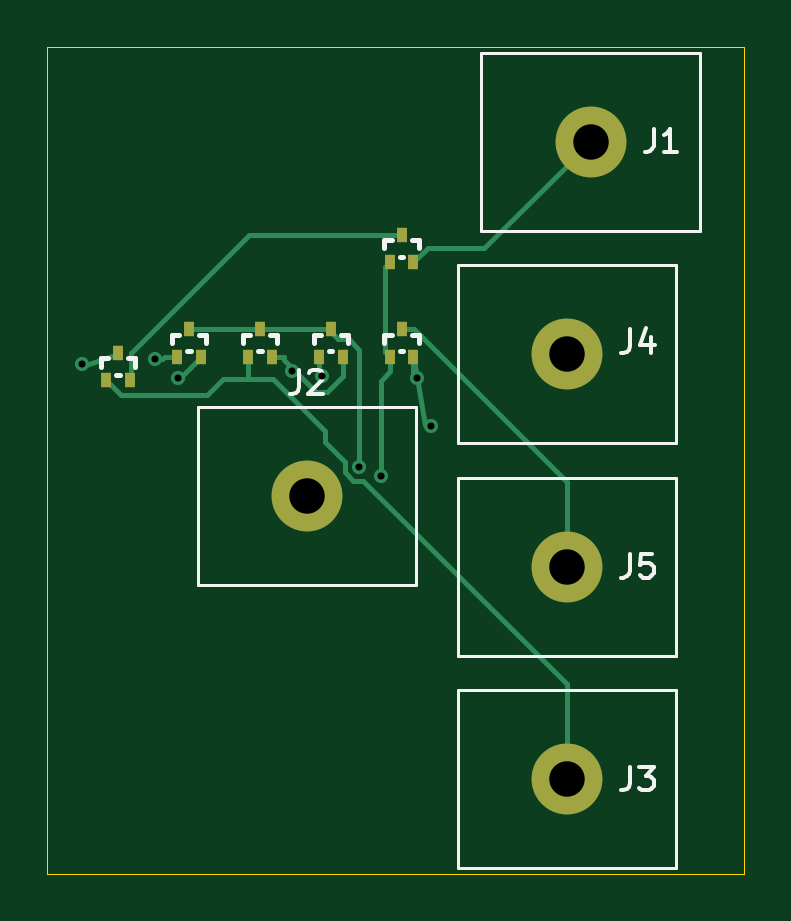
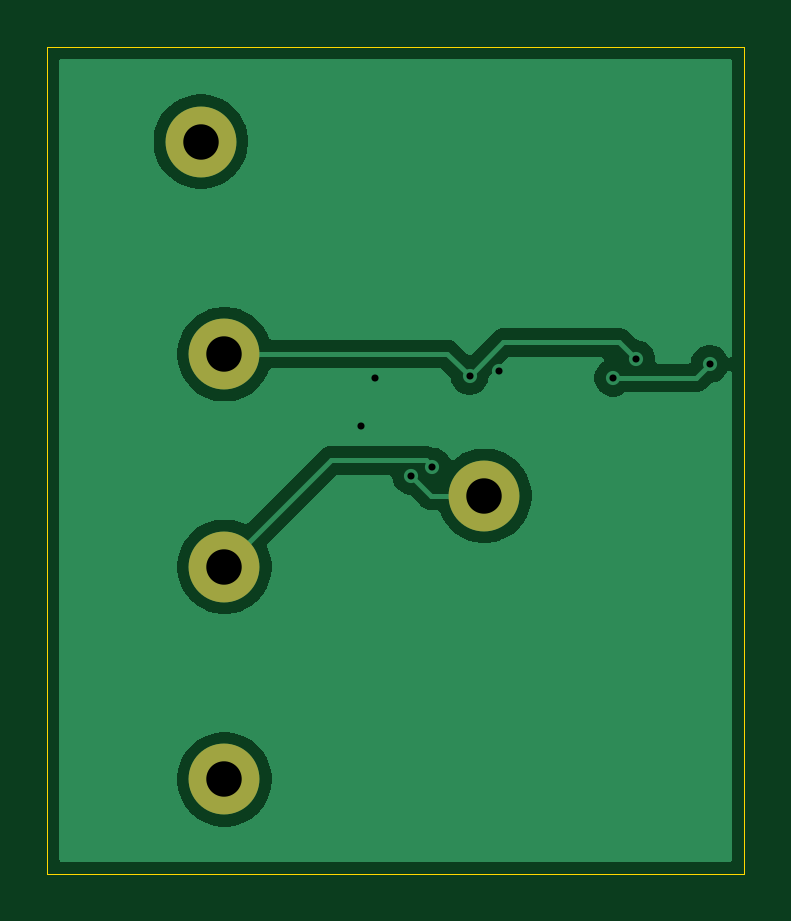
Circuit board: 11 layer files. Board 29.5 x 35.0 mm.
- bottom_copper: norgate-B_Cu.gbl (18285 bytes)
- bottom_mask: norgate-B_Mask.gbs (725 bytes)
- paste: norgate-B_Paste.gbp (490 bytes)
- bottom_silk: norgate-B_Silkscreen.gbo (735 bytes)
- outline: norgate-Edge_Cuts.gm1 (644 bytes)
- top_copper: norgate-F_Cu.gtl (5700 bytes)
- top_mask: norgate-F_Mask.gts (1297 bytes)
- paste: norgate-F_Paste.gtp (1057 bytes)
- top_silk: norgate-F_Silkscreen.gto (7465 bytes)
- drill: norgate-NPTH.drl (309 bytes)
- drill: norgate-PTH.drl (619 bytes)

=== bottom_copper: norgate-B_Cu.gbl (18285 bytes, source omitted) ===
=== bottom_mask: norgate-B_Mask.gbs ===
%TF.GenerationSoftware,KiCad,Pcbnew,9.0.7-9.0.7~ubuntu22.04.1*%
%TF.CreationDate,2026-03-05T00:00:43-04:00*%
%TF.ProjectId,norgate,6e6f7267-6174-4652-9e6b-696361645f70,rev?*%
%TF.SameCoordinates,Original*%
%TF.FileFunction,Soldermask,Bot*%
%TF.FilePolarity,Negative*%
%FSLAX46Y46*%
G04 Gerber Fmt 4.6, Leading zero omitted, Abs format (unit mm)*
G04 Created by KiCad (PCBNEW 9.0.7-9.0.7~ubuntu22.04.1) date 2026-03-05 00:00:43*
%MOMM*%
%LPD*%
G01*
G04 APERTURE LIST*
%ADD10C,3.000000*%
G04 APERTURE END LIST*
D10*
%TO.C,J2*%
X86000000Y-96000000D03*
%TD*%
%TO.C,J3*%
X97000000Y-108000000D03*
%TD*%
%TO.C,J1*%
X98000000Y-81000000D03*
%TD*%
%TO.C,J5*%
X97000000Y-99000000D03*
%TD*%
%TO.C,J4*%
X97000000Y-90000000D03*
%TD*%
M02*

=== paste: norgate-B_Paste.gbp ===
%TF.GenerationSoftware,KiCad,Pcbnew,9.0.7-9.0.7~ubuntu22.04.1*%
%TF.CreationDate,2026-03-05T00:00:43-04:00*%
%TF.ProjectId,norgate,6e6f7267-6174-4652-9e6b-696361645f70,rev?*%
%TF.SameCoordinates,Original*%
%TF.FileFunction,Paste,Bot*%
%TF.FilePolarity,Positive*%
%FSLAX46Y46*%
G04 Gerber Fmt 4.6, Leading zero omitted, Abs format (unit mm)*
G04 Created by KiCad (PCBNEW 9.0.7-9.0.7~ubuntu22.04.1) date 2026-03-05 00:00:43*
%MOMM*%
%LPD*%
G01*
G04 APERTURE LIST*
G04 APERTURE END LIST*
M02*

=== bottom_silk: norgate-B_Silkscreen.gbo ===
%TF.GenerationSoftware,KiCad,Pcbnew,9.0.7-9.0.7~ubuntu22.04.1*%
%TF.CreationDate,2026-03-05T00:00:43-04:00*%
%TF.ProjectId,norgate,6e6f7267-6174-4652-9e6b-696361645f70,rev?*%
%TF.SameCoordinates,Original*%
%TF.FileFunction,Legend,Bot*%
%TF.FilePolarity,Positive*%
%FSLAX46Y46*%
G04 Gerber Fmt 4.6, Leading zero omitted, Abs format (unit mm)*
G04 Created by KiCad (PCBNEW 9.0.7-9.0.7~ubuntu22.04.1) date 2026-03-05 00:00:43*
%MOMM*%
%LPD*%
G01*
G04 APERTURE LIST*
%ADD10C,3.000000*%
G04 APERTURE END LIST*
%LPC*%
D10*
%TO.C,J2*%
X86000000Y-96000000D03*
%TD*%
%TO.C,J3*%
X97000000Y-108000000D03*
%TD*%
%TO.C,J1*%
X98000000Y-81000000D03*
%TD*%
%TO.C,J5*%
X97000000Y-99000000D03*
%TD*%
%TO.C,J4*%
X97000000Y-90000000D03*
%TD*%
%LPD*%
M02*

=== outline: norgate-Edge_Cuts.gm1 ===
%TF.GenerationSoftware,KiCad,Pcbnew,9.0.7-9.0.7~ubuntu22.04.1*%
%TF.CreationDate,2026-03-05T00:00:43-04:00*%
%TF.ProjectId,norgate,6e6f7267-6174-4652-9e6b-696361645f70,rev?*%
%TF.SameCoordinates,Original*%
%TF.FileFunction,Profile,NP*%
%FSLAX46Y46*%
G04 Gerber Fmt 4.6, Leading zero omitted, Abs format (unit mm)*
G04 Created by KiCad (PCBNEW 9.0.7-9.0.7~ubuntu22.04.1) date 2026-03-05 00:00:43*
%MOMM*%
%LPD*%
G01*
G04 APERTURE LIST*
%TA.AperFunction,Profile*%
%ADD10C,0.050000*%
%TD*%
G04 APERTURE END LIST*
D10*
X75000000Y-77000000D02*
X104500000Y-77000000D01*
X104500000Y-112000000D01*
X75000000Y-112000000D01*
X75000000Y-77000000D01*
M02*

=== top_copper: norgate-F_Cu.gtl ===
%TF.GenerationSoftware,KiCad,Pcbnew,9.0.7-9.0.7~ubuntu22.04.1*%
%TF.CreationDate,2026-03-05T00:00:43-04:00*%
%TF.ProjectId,norgate,6e6f7267-6174-4652-9e6b-696361645f70,rev?*%
%TF.SameCoordinates,Original*%
%TF.FileFunction,Copper,L1,Top*%
%TF.FilePolarity,Positive*%
%FSLAX46Y46*%
G04 Gerber Fmt 4.6, Leading zero omitted, Abs format (unit mm)*
G04 Created by KiCad (PCBNEW 9.0.7-9.0.7~ubuntu22.04.1) date 2026-03-05 00:00:43*
%MOMM*%
%LPD*%
G01*
G04 APERTURE LIST*
%TA.AperFunction,Conductor*%
%ADD10C,0.200000*%
%TD*%
%TA.AperFunction,ComponentPad*%
%ADD11C,3.000000*%
%TD*%
%TA.AperFunction,SMDPad,CuDef*%
%ADD12R,0.460000X0.650000*%
%TD*%
%TA.AperFunction,ViaPad*%
%ADD13C,0.600000*%
%TD*%
G04 APERTURE END LIST*
D10*
%TO.N,Net-(Q1-D)*%
X78000000Y-90000000D02*
X76500000Y-90500000D01*
%TO.N,GND*%
X91000000Y-93000000D02*
X90500000Y-90000000D01*
%TD*%
D11*
%TO.P,J2,1,Pin_1*%
%TO.N,Net-(J2-Pin_1)*%
X86000000Y-96000000D03*
%TD*%
D12*
%TO.P,Q3,1,G*%
%TO.N,Net-(J4-Pin_1)*%
X86500000Y-90100000D03*
%TO.P,Q3,2,S*%
%TO.N,GND*%
X87500000Y-90100000D03*
%TO.P,Q3,3,D*%
%TO.N,Net-(J5-Pin_1)*%
X87000000Y-88950000D03*
%TD*%
%TO.P,Q5,1,G*%
%TO.N,Net-(J2-Pin_1)*%
X89500000Y-86100000D03*
%TO.P,Q5,2,S*%
%TO.N,Net-(J1-Pin_1)*%
X90500000Y-86100000D03*
%TO.P,Q5,3,D*%
%TO.N,Net-(Q1-S)*%
X90000000Y-84950000D03*
%TD*%
%TO.P,Q2,1,G*%
%TO.N,Net-(J4-Pin_1)*%
X80500000Y-90100000D03*
%TO.P,Q2,2,S*%
%TO.N,Net-(Q1-D)*%
X81500000Y-90100000D03*
%TO.P,Q2,3,D*%
%TO.N,Net-(J5-Pin_1)*%
X81000000Y-88950000D03*
%TD*%
%TO.P,Q4,1,G*%
%TO.N,Net-(J2-Pin_1)*%
X89500000Y-90100000D03*
%TO.P,Q4,2,S*%
%TO.N,GND*%
X90500000Y-90100000D03*
%TO.P,Q4,3,D*%
%TO.N,Net-(J5-Pin_1)*%
X90000000Y-88950000D03*
%TD*%
%TO.P,Q1,1,G*%
%TO.N,Net-(J3-Pin_1)*%
X77500000Y-91100000D03*
%TO.P,Q1,2,S*%
%TO.N,Net-(Q1-S)*%
X78500000Y-91100000D03*
%TO.P,Q1,3,D*%
%TO.N,Net-(Q1-D)*%
X78000000Y-89950000D03*
%TD*%
%TO.P,Q7,1,G*%
%TO.N,Net-(J3-Pin_1)*%
X83500000Y-90100000D03*
%TO.P,Q7,2,S*%
%TO.N,GND*%
X84500000Y-90100000D03*
%TO.P,Q7,3,D*%
%TO.N,Net-(J5-Pin_1)*%
X84000000Y-88950000D03*
%TD*%
D11*
%TO.P,J3,1,Pin_1*%
%TO.N,Net-(J3-Pin_1)*%
X97000000Y-108000000D03*
%TD*%
%TO.P,J1,1,Pin_1*%
%TO.N,Net-(J1-Pin_1)*%
X98000000Y-81000000D03*
%TD*%
%TO.P,J5,1,Pin_1*%
%TO.N,Net-(J5-Pin_1)*%
X97000000Y-99000000D03*
%TD*%
%TO.P,J4,1,Pin_1*%
%TO.N,Net-(J4-Pin_1)*%
X97000000Y-90000000D03*
%TD*%
D13*
%TO.N,Net-(Q1-D)*%
X80539900Y-90995600D03*
X76461400Y-90420900D03*
%TO.N,Net-(J5-Pin_1)*%
X88197000Y-94755500D03*
%TO.N,Net-(J4-Pin_1)*%
X86625000Y-90934500D03*
X79579600Y-90201500D03*
%TO.N,Net-(J2-Pin_1)*%
X89109100Y-95140500D03*
%TO.N,GND*%
X91235000Y-93032900D03*
X85380500Y-90730100D03*
X90645200Y-90995600D03*
%TD*%
D10*
%TO.N,Net-(J1-Pin_1)*%
X90500000Y-86100000D02*
X91100000Y-85500000D01*
X91100000Y-85500000D02*
X93500000Y-85500000D01*
X93500000Y-85500000D02*
X98000000Y-81000000D01*
%TO.N,Net-(J3-Pin_1)*%
X77500000Y-91100000D02*
X78142900Y-91742900D01*
X78142900Y-91742900D02*
X81757100Y-91742900D01*
X81757100Y-91742900D02*
X82460600Y-91039400D01*
X82460600Y-91039400D02*
X83500000Y-91039400D01*
X83500000Y-91039400D02*
X84539400Y-91039400D01*
X86745999Y-93722499D02*
X87596000Y-94572500D01*
X84539400Y-91039400D02*
X86745999Y-93245999D01*
X86745999Y-93245999D02*
X86745999Y-93722499D01*
X87596000Y-94572500D02*
X87596000Y-95004443D01*
X87596000Y-95004443D02*
X87948057Y-95356500D01*
X87948057Y-95356500D02*
X88380000Y-95356500D01*
X88380000Y-95356500D02*
X97000000Y-103976500D01*
X97000000Y-103976500D02*
X97000000Y-108000000D01*
%TO.N,Net-(Q1-D)*%
X80604400Y-90995600D02*
X80539900Y-90995600D01*
X81500000Y-90100000D02*
X80604400Y-90995600D01*
%TO.N,Net-(Q1-S)*%
X78531000Y-91069000D02*
X78500000Y-91100000D01*
X78531000Y-89969000D02*
X78531000Y-91069000D01*
X83550000Y-84950000D02*
X78531000Y-89969000D01*
X90000000Y-84950000D02*
X83550000Y-84950000D01*
%TO.N,Net-(J5-Pin_1)*%
X88197000Y-94755500D02*
X88197000Y-94394200D01*
X81000000Y-88950000D02*
X84000000Y-88950000D01*
X88197000Y-94394200D02*
X88197000Y-94755500D01*
X85500000Y-88950000D02*
X87000000Y-88950000D01*
X96999900Y-99000000D02*
X97000000Y-99000000D01*
X96999900Y-95418200D02*
X96999900Y-99000000D01*
X90531700Y-88950000D02*
X96999900Y-95418200D01*
X90000000Y-88950000D02*
X90531700Y-88950000D01*
X88197000Y-94394200D02*
X88197000Y-94755500D01*
X84000000Y-88950000D02*
X85500000Y-88950000D01*
X88197000Y-89815300D02*
X88197000Y-94394200D01*
X87756700Y-89375000D02*
X88197000Y-89815300D01*
X87299500Y-89375000D02*
X87756700Y-89375000D01*
X86874500Y-88950000D02*
X87299500Y-89375000D01*
X85500000Y-88950000D02*
X86874500Y-88950000D01*
%TO.N,Net-(J4-Pin_1)*%
X79968300Y-90100000D02*
X80500000Y-90100000D01*
X79866800Y-90201500D02*
X79968300Y-90100000D01*
X79579600Y-90201500D02*
X79866800Y-90201500D01*
X86500000Y-90809500D02*
X86625000Y-90934500D01*
X86500000Y-90100000D02*
X86500000Y-90809500D01*
%TO.N,Net-(J3-Pin_1)*%
X83500000Y-90100000D02*
X83500000Y-91039400D01*
%TO.N,Net-(J2-Pin_1)*%
X89307000Y-89907000D02*
X89500000Y-90100000D01*
X89307000Y-86293000D02*
X89307000Y-89907000D01*
X89500000Y-86100000D02*
X89307000Y-86293000D01*
X89500000Y-90726700D02*
X89500000Y-90100000D01*
X89109100Y-91117600D02*
X89500000Y-90726700D01*
X89109100Y-95140500D02*
X89109100Y-91117600D01*
%TO.N,GND*%
X86388200Y-91589500D02*
X85454700Y-90655900D01*
X86837100Y-91589500D02*
X86388200Y-91589500D01*
X87500000Y-90926600D02*
X86837100Y-91589500D01*
X87500000Y-90100000D02*
X87500000Y-90926600D01*
X85031700Y-90100000D02*
X84500000Y-90100000D01*
X85031700Y-90233000D02*
X85031700Y-90100000D01*
X85454700Y-90655900D02*
X85031700Y-90233000D01*
X85380500Y-90730100D02*
X85454700Y-90655900D01*
X90500000Y-90850400D02*
X90500000Y-90100000D01*
X90645200Y-90995600D02*
X90500000Y-90850400D01*
%TD*%
M02*

=== top_mask: norgate-F_Mask.gts ===
%TF.GenerationSoftware,KiCad,Pcbnew,9.0.7-9.0.7~ubuntu22.04.1*%
%TF.CreationDate,2026-03-05T00:00:43-04:00*%
%TF.ProjectId,norgate,6e6f7267-6174-4652-9e6b-696361645f70,rev?*%
%TF.SameCoordinates,Original*%
%TF.FileFunction,Soldermask,Top*%
%TF.FilePolarity,Negative*%
%FSLAX46Y46*%
G04 Gerber Fmt 4.6, Leading zero omitted, Abs format (unit mm)*
G04 Created by KiCad (PCBNEW 9.0.7-9.0.7~ubuntu22.04.1) date 2026-03-05 00:00:43*
%MOMM*%
%LPD*%
G01*
G04 APERTURE LIST*
%ADD10C,3.000000*%
%ADD11R,0.460000X0.650000*%
G04 APERTURE END LIST*
D10*
%TO.C,J2*%
X86000000Y-96000000D03*
%TD*%
D11*
%TO.C,Q3*%
X86500000Y-90100000D03*
X87500000Y-90100000D03*
X87000000Y-88950000D03*
%TD*%
%TO.C,Q5*%
X89500000Y-86100000D03*
X90500000Y-86100000D03*
X90000000Y-84950000D03*
%TD*%
%TO.C,Q2*%
X80500000Y-90100000D03*
X81500000Y-90100000D03*
X81000000Y-88950000D03*
%TD*%
%TO.C,Q4*%
X89500000Y-90100000D03*
X90500000Y-90100000D03*
X90000000Y-88950000D03*
%TD*%
%TO.C,Q1*%
X77500000Y-91100000D03*
X78500000Y-91100000D03*
X78000000Y-89950000D03*
%TD*%
%TO.C,Q7*%
X83500000Y-90100000D03*
X84500000Y-90100000D03*
X84000000Y-88950000D03*
%TD*%
D10*
%TO.C,J3*%
X97000000Y-108000000D03*
%TD*%
%TO.C,J1*%
X98000000Y-81000000D03*
%TD*%
%TO.C,J5*%
X97000000Y-99000000D03*
%TD*%
%TO.C,J4*%
X97000000Y-90000000D03*
%TD*%
M02*

=== paste: norgate-F_Paste.gtp ===
%TF.GenerationSoftware,KiCad,Pcbnew,9.0.7-9.0.7~ubuntu22.04.1*%
%TF.CreationDate,2026-03-05T00:00:43-04:00*%
%TF.ProjectId,norgate,6e6f7267-6174-4652-9e6b-696361645f70,rev?*%
%TF.SameCoordinates,Original*%
%TF.FileFunction,Paste,Top*%
%TF.FilePolarity,Positive*%
%FSLAX46Y46*%
G04 Gerber Fmt 4.6, Leading zero omitted, Abs format (unit mm)*
G04 Created by KiCad (PCBNEW 9.0.7-9.0.7~ubuntu22.04.1) date 2026-03-05 00:00:43*
%MOMM*%
%LPD*%
G01*
G04 APERTURE LIST*
%ADD10R,0.460000X0.650000*%
G04 APERTURE END LIST*
D10*
%TO.C,Q3*%
X86500000Y-90100000D03*
X87500000Y-90100000D03*
X87000000Y-88950000D03*
%TD*%
%TO.C,Q5*%
X89500000Y-86100000D03*
X90500000Y-86100000D03*
X90000000Y-84950000D03*
%TD*%
%TO.C,Q2*%
X80500000Y-90100000D03*
X81500000Y-90100000D03*
X81000000Y-88950000D03*
%TD*%
%TO.C,Q4*%
X89500000Y-90100000D03*
X90500000Y-90100000D03*
X90000000Y-88950000D03*
%TD*%
%TO.C,Q1*%
X77500000Y-91100000D03*
X78500000Y-91100000D03*
X78000000Y-89950000D03*
%TD*%
%TO.C,Q7*%
X83500000Y-90100000D03*
X84500000Y-90100000D03*
X84000000Y-88950000D03*
%TD*%
M02*

=== top_silk: norgate-F_Silkscreen.gto (7465 bytes, source omitted) ===
=== drill: norgate-NPTH.drl ===
M48
; DRILL file {KiCad 9.0.7-9.0.7~ubuntu22.04.1} date 2026-03-05T00:00:40-0400
; FORMAT={-:-/ absolute / metric / decimal}
; #@! TF.CreationDate,2026-03-05T00:00:40-04:00
; #@! TF.GenerationSoftware,Kicad,Pcbnew,9.0.7-9.0.7~ubuntu22.04.1
; #@! TF.FileFunction,NonPlated,1,2,NPTH
FMAT,2
METRIC
%
G90
G05
M30

=== drill: norgate-PTH.drl ===
M48
; DRILL file {KiCad 9.0.7-9.0.7~ubuntu22.04.1} date 2026-03-05T00:00:40-0400
; FORMAT={-:-/ absolute / metric / decimal}
; #@! TF.CreationDate,2026-03-05T00:00:40-04:00
; #@! TF.GenerationSoftware,Kicad,Pcbnew,9.0.7-9.0.7~ubuntu22.04.1
; #@! TF.FileFunction,Plated,1,2,PTH
FMAT,2
METRIC
; #@! TA.AperFunction,Plated,PTH,ViaDrill
T1C0.300
; #@! TA.AperFunction,Plated,PTH,ComponentDrill
T2C1.500
%
G90
G05
T1
X76.461Y-90.421
X79.58Y-90.201
X80.54Y-90.996
X85.38Y-90.73
X86.625Y-90.934
X88.197Y-94.755
X89.109Y-95.14
X90.645Y-90.996
X91.235Y-93.033
T2
X86.0Y-96.0
X97.0Y-90.0
X97.0Y-99.0
X97.0Y-108.0
X98.0Y-81.0
M30
